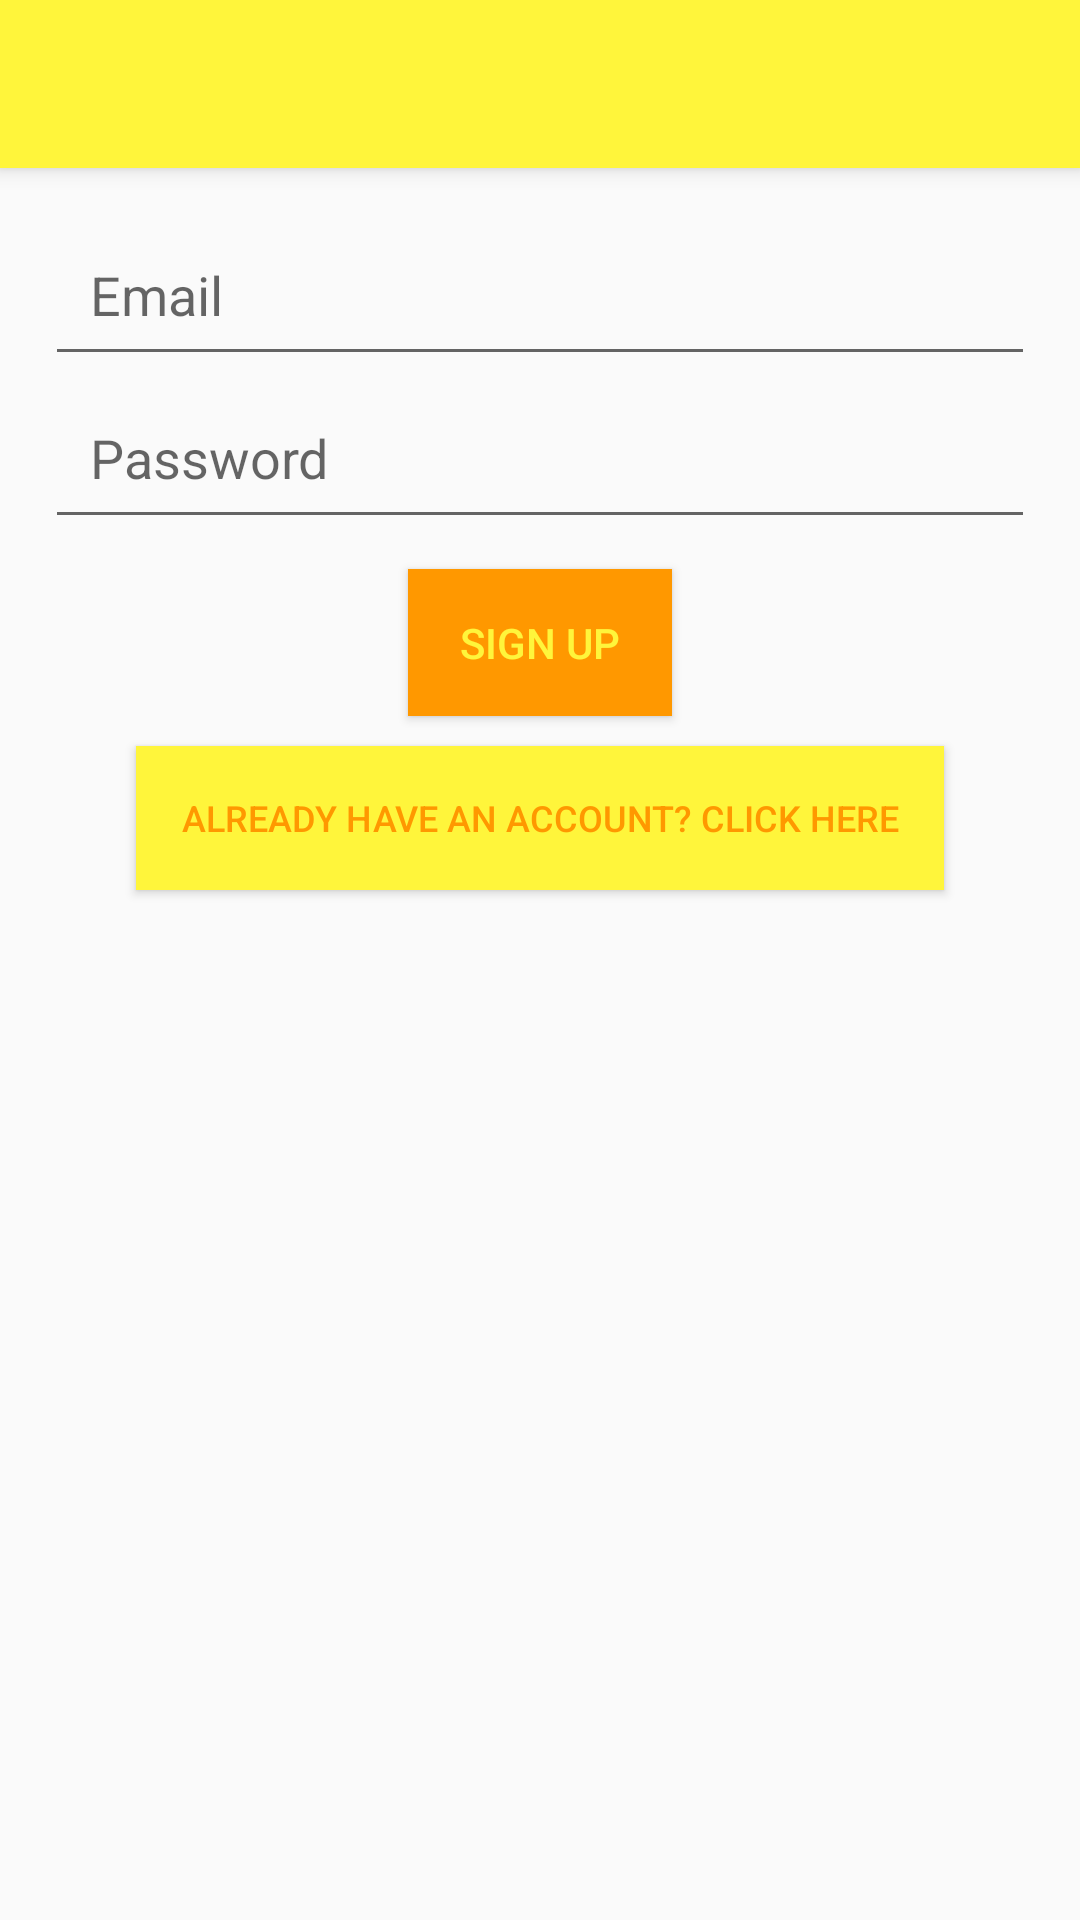

Layout XML and referenced resources for this Android screen:
<!-- AndroidManifest.xml: application theme AppTheme -->
<!-- res/layout/activity_sign_up.xml -->
<?xml version="1.0" encoding="utf-8"?>
<androidx.constraintlayout.widget.ConstraintLayout
    xmlns:android="http://schemas.android.com/apk/res/android"
    xmlns:app="http://schemas.android.com/apk/res-auto"
    xmlns:tools="http://schemas.android.com/tools"
    android:layout_width="match_parent"
    android:layout_height="match_parent"
    tools:context="org.wit.rightcard.activities.SignUpActivity">

    <RelativeLayout
        android:layout_width="match_parent"
        android:layout_height="wrap_content"
        app:layout_constraintBottom_toBottomOf="parent"
        app:layout_constraintEnd_toEndOf="parent"
        app:layout_constraintStart_toStartOf="parent"
        app:layout_constraintTop_toTopOf="parent">

        <include
            android:id="@+id/signed_out_toolbar"
            layout="@layout/signed_out_toolbar"/>

        <ScrollView
            android:layout_width="match_parent"
            android:layout_height="match_parent"
            android:layout_below="@id/signed_out_toolbar"
            android:padding="15sp"
            android:fillViewport="true">

            <LinearLayout
            android:layout_width="match_parent"
            android:layout_height="wrap_content"
            android:orientation="vertical">

            <EditText
                android:id="@+id/signupusername"
                android:layout_width="match_parent"
                android:layout_height="wrap_content"
                android:hint="Email"
                android:inputType="textEmailAddress"
                android:padding="15sp"/>

                <EditText
                    android:id="@+id/signuppassword"
                    android:layout_width="match_parent"
                    android:layout_height="wrap_content"
                    android:hint="@string/password"
                    android:inputType="textPassword"
                    android:padding="15sp"/>

                <Button
                    android:id="@+id/btn_sign_up"
                    android:layout_width="wrap_content"
                    android:layout_height="wrap_content"
                    android:layout_gravity="center"
                    android:background="@color/colorPrimary"
                    android:text="@string/sign_up"
                    android:textColor="@color/colorAccent"
                    android:textSize="14sp"
                    android:padding="15sp"
                    android:layout_marginTop="10dp"
                    android:layout_marginBottom="10dp"
                    app:layout_constraintStart_toStartOf="parent"
                    app:layout_constraintTop_toBottomOf="@id/signuppassword" />

                <Button
                    android:id="@+id/btn_user_exists"
                    android:layout_width="wrap_content"
                    android:layout_height="wrap_content"
                    android:layout_gravity="center"
                    android:background="@color/colorAccent"
                    android:padding="15sp"
                    android:text="@string/account_exists"
                    android:textColor="@color/colorPrimary"
                    android:textSize="12sp"
                    app:layout_constraintStart_toStartOf="parent"
                    app:layout_constraintTop_toBottomOf="@id/btn_sign_up" />
            </LinearLayout>
        </ScrollView>
    </RelativeLayout>
</androidx.constraintlayout.widget.ConstraintLayout>
<!-- res/layout/signed_out_toolbar.xml (included above) -->
<?xml version="1.0" encoding="utf-8"?>
<androidx.appcompat.widget.Toolbar
    xmlns:android="http://schemas.android.com/apk/res/android"
    android:layout_width="match_parent"
    android:layout_height="wrap_content"
    android:background="@color/colorAccent"
    android:elevation="4dp">
</androidx.appcompat.widget.Toolbar>
<!-- resources referenced by this layout -->
<resources>
  <color name="colorAccent">#FFF53B</color>
  <color name="colorPrimary">#FF9800</color>
  <string name="account_exists">Already have an account? Click here</string>
  <string name="password">Password</string>
  <string name="sign_up">Sign up</string>
  <style name="AppTheme" parent="Theme.AppCompat.Light.NoActionBar">
          
          <item name="colorPrimary">@android:color/holo_orange_light</item>
          <item name="colorPrimaryDark">@color/colorPrimaryDark</item>
          <item name="colorAccent">@color/colorAccent</item>
      </style>
  <color name="colorPrimaryDark">#FF5722</color>
</resources>
